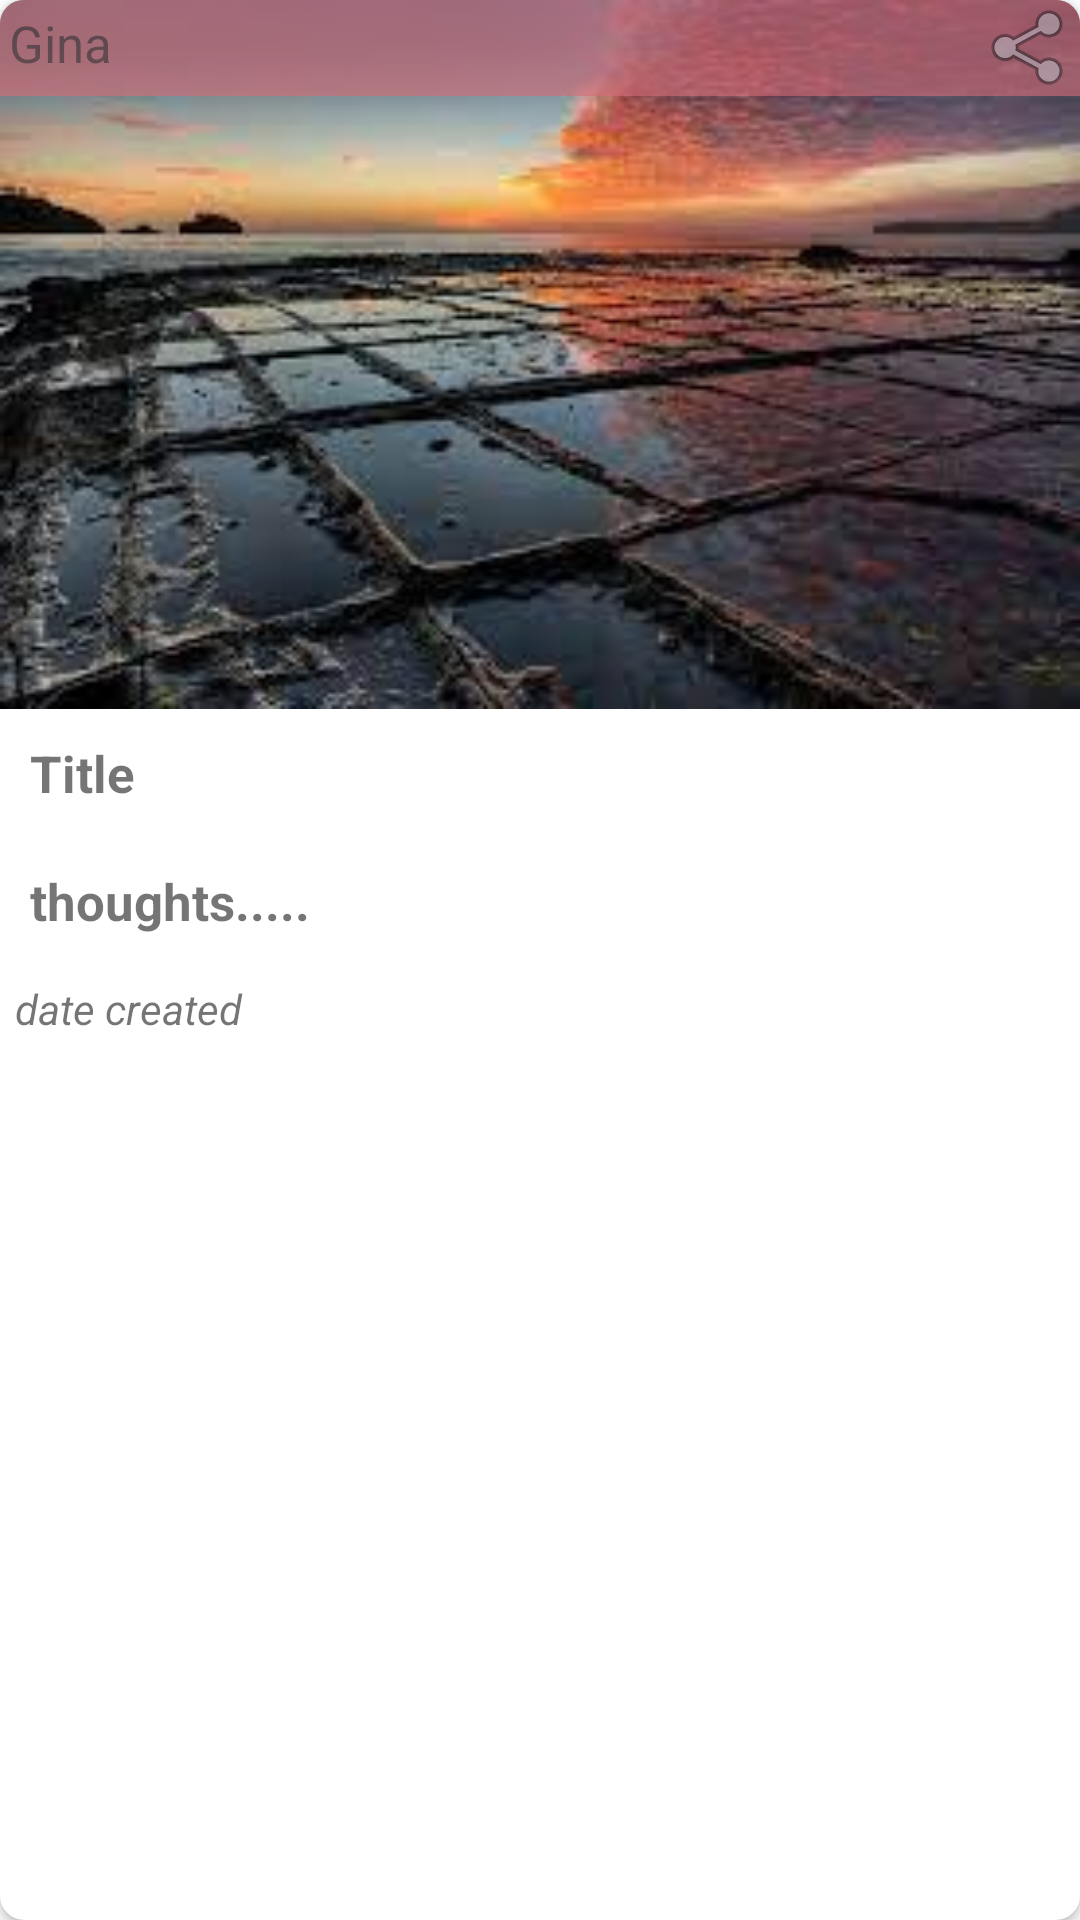

Reconstruct the res/layout file that produces this screen, plus the resources it refers to.
<!-- AndroidManifest.xml: application theme Theme.Journal -->
<!-- res/layout/journal_row.xml -->
<?xml version="1.0" encoding="utf-8"?>
<androidx.cardview.widget.CardView
    xmlns:android="http://schemas.android.com/apk/res/android"
    xmlns:app="http://schemas.android.com/apk/res-auto"
    android:layout_width="match_parent"
    android:layout_height="wrap_content"
    android:layout_margin="1dp"
    app:cardCornerRadius="8dp">

    <LinearLayout
        android:layout_width="match_parent"
        android:layout_height="wrap_content"
        android:background="@color/centergcolor"
        android:alpha="0.6"
        android:elevation="10dp"
        android:gravity="end"
        android:orientation="horizontal">

        <TextView
            android:id="@+id/journal_row_username"
            android:layout_width="wrap_content"
            android:layout_height="wrap_content"
            android:layout_weight="1"
            android:gravity="start"
            android:padding="3dp"
            android:text="Gina"
            android:textSize="17sp" />

        <ImageButton
            android:id="@+id/journal_row_share_buttun"
            android:layout_width="wrap_content"
            android:layout_height="wrap_content"
            android:layout_gravity="end"
            android:background="@android:color/transparent"
            android:src="@android:drawable/ic_menu_share"/>



    </LinearLayout>

    <LinearLayout
        android:layout_width="match_parent"
        android:layout_height="wrap_content"
        android:background="#FFFFFF"
        android:orientation="vertical">

        <ImageView
            android:id="@+id/journal_image_list"
            android:layout_width="match_parent"
            android:layout_height="wrap_content"
            android:adjustViewBounds="true"
            android:cropToPadding="true"
            android:scaleType="fitXY"
            android:src="@drawable/nature2"
            />

        <TextView
            android:id="@+id/journal_title_list"
            android:layout_width="match_parent"
            android:layout_height="wrap_content"
            android:text="Title"
            android:textSize="17sp"
            android:textStyle="bold"
            android:padding="10dp"/>

        <TextView
            android:id="@+id/journal_thought_list"
            android:layout_width="match_parent"
            android:layout_height="wrap_content"
            android:text="thoughts....."
            android:paddingTop="15dp"
            android:paddingEnd="15dp"
            android:paddingStart="10dp"
            android:textSize="17sp"
            android:textStyle="bold"
            android:padding="10dp"/>

        <TextView
            android:id="@+id/journal_timestamp_list"
            android:layout_width="match_parent"
            android:layout_height="wrap_content"
            android:text="date created"
            android:textStyle="italic"
            android:padding="5dp"/>

    </LinearLayout>

</androidx.cardview.widget.CardView>
<!-- resources referenced by this layout -->
<resources>
  <color name="centergcolor">#d76d77</color>
  <!-- drawable nature2: jpg bitmap (drawable, 9625 bytes) -->
  <style name="Theme.Journal" parent="Theme.MaterialComponents.Light.DarkActionBar">
          
          <item name="colorPrimary">@color/purple_500</item>
          <item name="colorPrimaryVariant">@color/purple_700</item>
          <item name="colorOnPrimary">@color/white</item>
          
          <item name="colorSecondary">@color/teal_200</item>
          <item name="colorSecondaryVariant">@color/teal_700</item>
          <item name="colorOnSecondary">@color/black</item>
           Status bar color.
          <item name="android:statusBarColor" tools:targetApi="l">?attr/colorPrimaryVariant</item>
           Customize your theme here.
  
  
  
      </style>
  <color name="purple_500">@color/endgcolor</color>
      //top status bar
  <color name="purple_700">@color/endgcolor</color>
  <color name="white">#FFFFFFFF</color>
  <color name="teal_200">#FF03DAC5</color>
  <color name="teal_700">#FF018786</color>
  <color name="black">#FF000000</color>
  <color name="endgcolor">#ffaf7b</color>
</resources>
